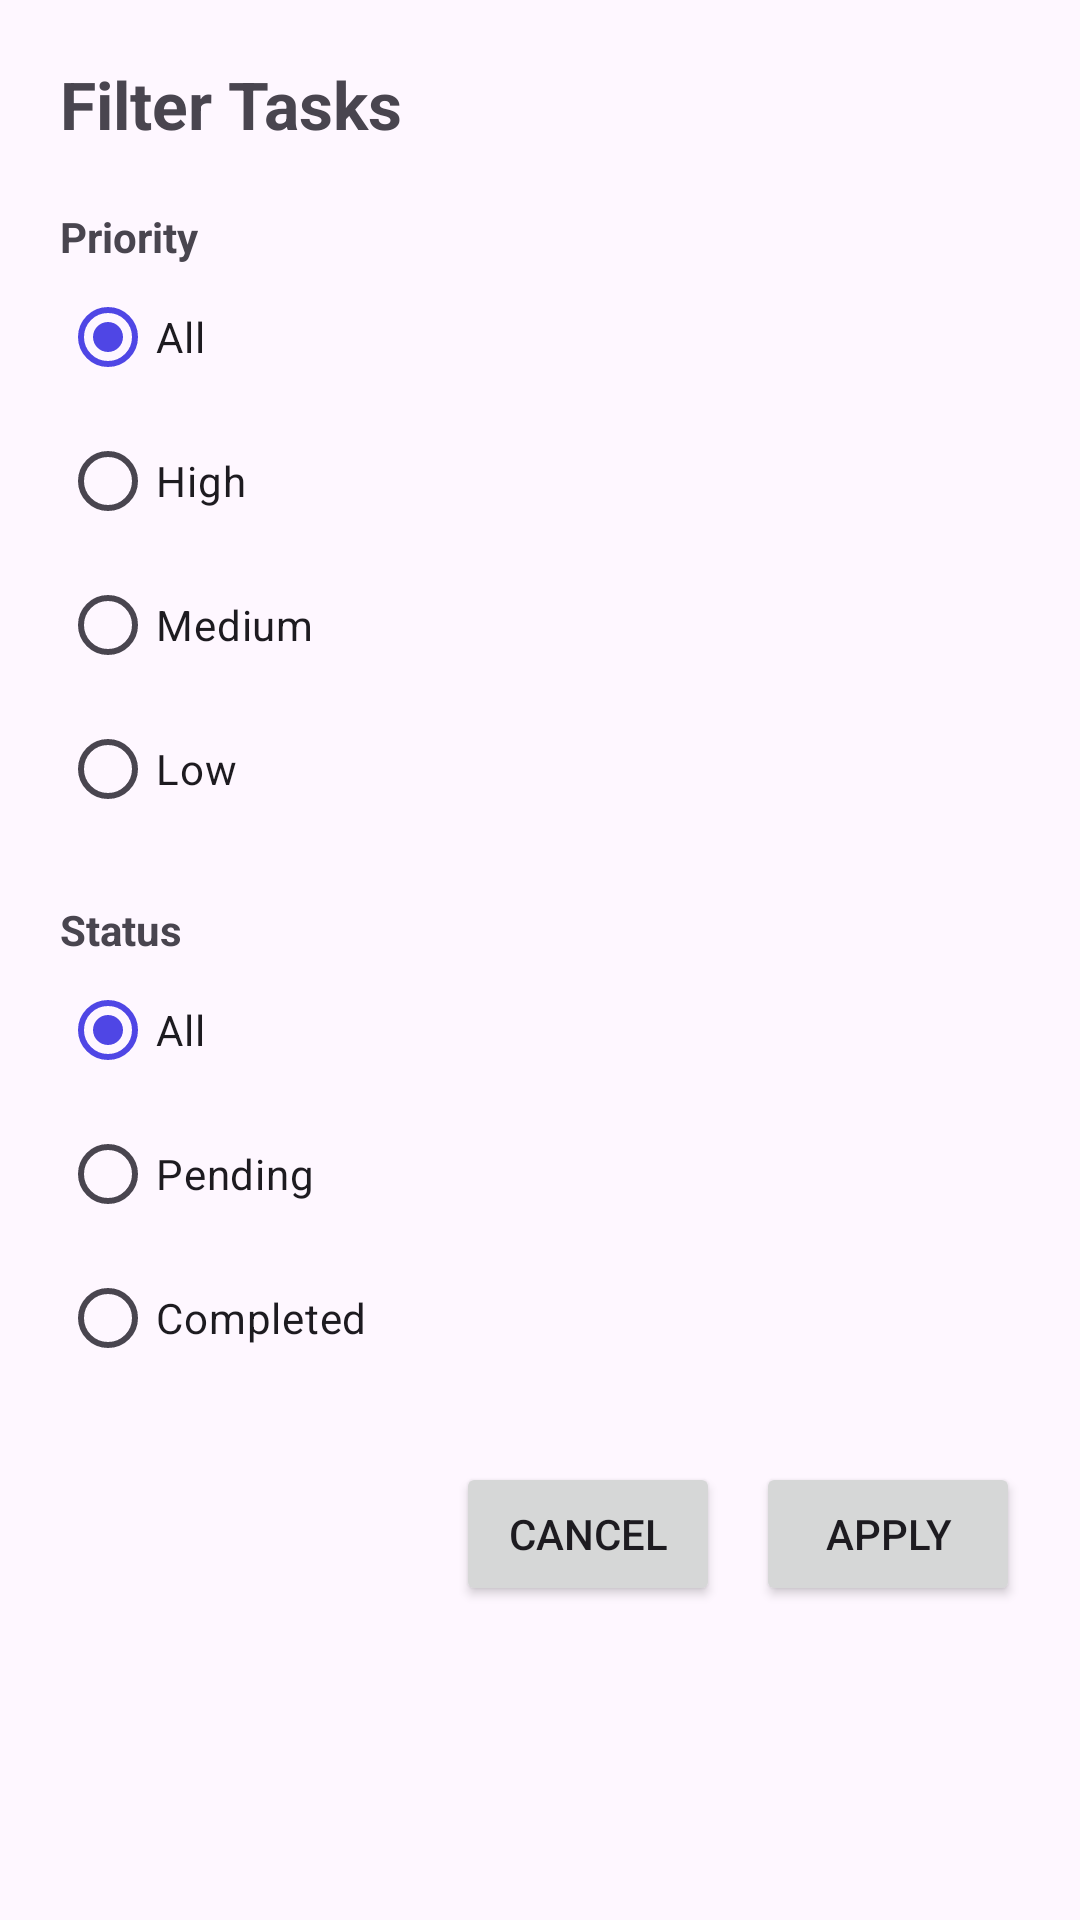

This screen was rendered from an Android layout file. Write that file and the resources it references.
<!-- AndroidManifest.xml: application theme AppTheme -->
<!-- res/layout/bottom_sheet_filter.xml -->
<?xml version="1.0" encoding="utf-8"?>
<LinearLayout
    xmlns:android="http://schemas.android.com/apk/res/android"
    android:layout_width="match_parent"
    android:layout_height="wrap_content"
    android:orientation="vertical"
    android:padding="20dp">

    <TextView
        android:layout_width="wrap_content"
        android:layout_height="wrap_content"
        android:text="Filter Tasks"
        android:textStyle="bold"
        android:textSize="22sp"/>

    <TextView
        android:layout_width="wrap_content"
        android:layout_height="wrap_content"
        android:text="Priority"
        android:layout_marginTop="20dp"
        android:textStyle="bold"/>

    <RadioGroup
        android:id="@+id/rgPriorityFilter"
        android:layout_width="match_parent"
        android:layout_height="wrap_content">

        <RadioButton
            android:id="@+id/rbAll"
            android:layout_width="wrap_content"
            android:layout_height="wrap_content"
            android:text="All"
            android:checked="true"/>

        <RadioButton
            android:id="@+id/rbHigh"
            android:layout_width="wrap_content"
            android:layout_height="wrap_content"
            android:text="High"/>

        <RadioButton
            android:id="@+id/rbMedium"
            android:layout_width="wrap_content"
            android:layout_height="wrap_content"
            android:text="Medium"/>

        <RadioButton
            android:id="@+id/rbLow"
            android:layout_width="wrap_content"
            android:layout_height="wrap_content"
            android:text="Low"/>

    </RadioGroup>
    
       <TextView
        android:layout_width="wrap_content"
        android:layout_height="wrap_content"
        android:text="Status"
        android:layout_marginTop="20dp"
        android:textStyle="bold"/>

    <RadioGroup
        android:id="@+id/rgStatusFilter"
        android:layout_width="match_parent"
        android:layout_height="wrap_content">

        <RadioButton
            android:id="@+id/rbStatusAll"
            android:layout_width="wrap_content"
            android:layout_height="wrap_content"
            android:text="All"
            android:checked="true"/>

        <RadioButton
            android:id="@+id/rbPending"
            android:layout_width="wrap_content"
            android:layout_height="wrap_content"
            android:text="Pending"/>

        <RadioButton
            android:id="@+id/rbCompleted"
            android:layout_width="wrap_content"
            android:layout_height="wrap_content"
            android:text="Completed"/>

    </RadioGroup>

    <LinearLayout
        android:layout_width="match_parent"
        android:layout_height="wrap_content"
        android:layout_marginTop="24dp"
        android:gravity="end"
        android:orientation="horizontal">

        <Button
            android:id="@+id/btnCancelFilter"
            android:layout_width="wrap_content"
            android:layout_height="wrap_content"
            android:text="Cancel"/>

        <Button
            android:id="@+id/btnApplyFilter"
            android:layout_width="wrap_content"
            android:layout_height="wrap_content"
            android:layout_marginStart="12dp"
            android:text="Apply"/>

    </LinearLayout>

</LinearLayout>
<!-- resources referenced by this layout -->
<resources>
  <style name="AppTheme" parent="Base.AppTheme" />
  <style name="Base.AppTheme" parent="Theme.Material3.DayNight.NoActionBar">
          <item name="colorPrimary">@color/primary</item>
          <item name="colorSecondary">@color/accent</item>
      </style>
  <color name="primary">#4F46E5</color>
  <color name="accent">#10B981</color>
</resources>
